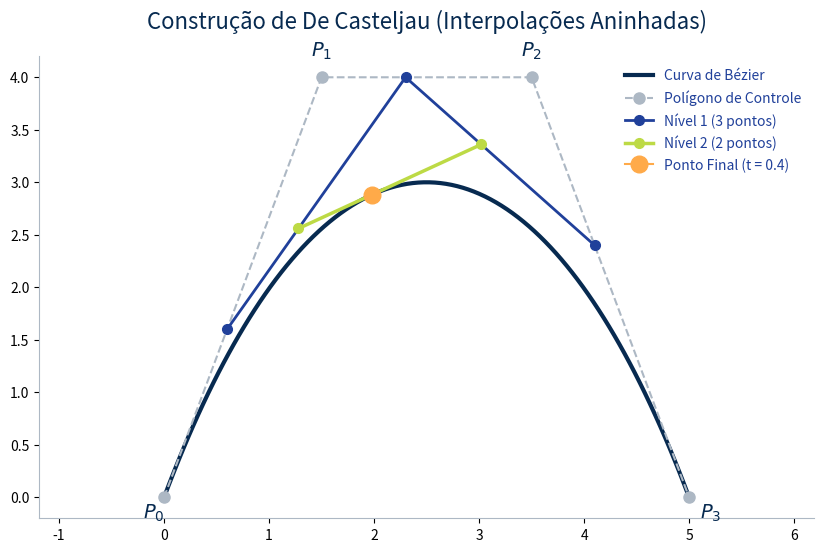

Python code for this plot:
import numpy as np
import matplotlib.pyplot as plt

# 1. Função base: Interpolação Linear (Lerp)
# Implementa a fórmula: Lerp(t) = (1 - t)*P0 + t*P1
def lerp(p0, p1, t):
    return (1 - t) * p0 + t * p1

# 2. Definindo os 4 Pontos de Controle (Curva Cúbica)
P = np.array([
    [0.0, 0.0],  # P0
    [1.5, 4.0],  # P1
    [3.5, 4.0],  # P2
    [5.0, 0.0]   # P3
])

# Valor de 't' (a "porcentagem" do caminho, de 0 a 1)
t = 0.4 

# 3. Executando o Algoritmo de De Casteljau (Nested Lerps)
L0 = P

# Nível 1: Interpola 3 pontos sobre os segmentos originais
# CORREÇÃO: Usando L0[0] no lugar de L0
L1 = np.array([lerp(L0[0], L0[1], t), 
               lerp(L0[1], L0[2], t), 
               lerp(L0[2], L0[3], t)])

# Nível 2: Interpola 2 pontos sobre os segmentos do Nível 1
# CORREÇÃO: Usando L1[0] no lugar de L1
L2 = np.array([lerp(L1[0], L1[1], t), 
               lerp(L1[1], L1[2], t)])

# Nível 3: Interpola 1 ponto final (que formará a curva)
# CORREÇÃO: Usando L2[0] no lugar de L2
L3 = np.array([lerp(L2[0], L2[1], t)])

# 4. Gerando a Curva de Bézier completa (para o desenho do fundo)
curva_x, curva_y = [], []
for step_t in np.linspace(0, 1, 100):
    step_L1 = [lerp(L0[i], L0[i+1], step_t) for i in range(3)]
    step_L2 = [lerp(step_L1[i], step_L1[i+1], step_t) for i in range(2)]
    
    # CORREÇÃO: Faltava indicar o índice 0 em step_L2
    step_L3 = lerp(step_L2[0], step_L2[1], step_t) 
    
    # CORREÇÃO: step_L3 retorna um array [x, y], então precisamos separar em [0] e [1]
    curva_x.append(step_L3[0])
    curva_y.append(step_L3[1])

# 5. Configuração Visual (Matplotlib) usando a sua paleta de cores
fig, ax = plt.subplots(figsize=(10, 6))
fig.patch.set_facecolor('#ffffff') # Fundo branco sólido
ax.set_facecolor('#ffffff')

# Plotando a Curva de Bézier completa
ax.plot(curva_x, curva_y, color='#072A50', linewidth=3, label='Curva de Bézier')

# Plotando as linhas de construção de De Casteljau
ax.plot(L0[:, 0], L0[:, 1], color='#ADB8C4', linestyle='--', linewidth=1.5, marker='o', markersize=8, label='Polígono de Controle')
ax.plot(L1[:, 0], L1[:, 1], color='#20409A', linestyle='-', linewidth=2, marker='o', markersize=7, label='Nível 1 (3 pontos)')
ax.plot(L2[:, 0], L2[:, 1], color='#BDDA45', linestyle='-', linewidth=2.5, marker='o', markersize=7, label='Nível 2 (2 pontos)')

# Plotando o ponto final (Nível 3) em t = 0.4
ax.plot(L3[:, 0], L3[:, 1], color='#FFAA49', marker='o', markersize=12, zorder=5, label=f'Ponto Final (t = {t})')

# Adicionando rótulos aos pontos de controle originais
# CORREÇÃO: Para acessar a coordenada X do ponto 0, usa-se L0[0, 0] e para a Y, L0[0, 1]
ax.text(L0[0, 0]-0.2, L0[0, 1]-0.2, '$P_0$', fontsize=14, color='#072A50')
ax.text(L0[1, 0]-0.1, L0[1, 1]+0.2, '$P_1$', fontsize=14, color='#072A50')
ax.text(L0[2, 0]-0.1, L0[2, 1]+0.2, '$P_2$', fontsize=14, color='#072A50')
ax.text(L0[3, 0]+0.1, L0[3, 1]-0.2, '$P_3$', fontsize=14, color='#072A50')

# Ajustes estéticos finais (Estilo Flat/Limpo)
ax.set_title("Construção de De Casteljau (Interpolações Aninhadas)", fontsize=16, color='#072A50', pad=20)
ax.spines['top'].set_visible(False)
ax.spines['right'].set_visible(False)
ax.spines['left'].set_color('#ADB8C4')
ax.spines['bottom'].set_color('#ADB8C4')
ax.legend(loc='upper right', frameon=False, labelcolor='#20409A')
plt.axis('equal') # Mantém a proporção geométrica 1:1

plt.show()
